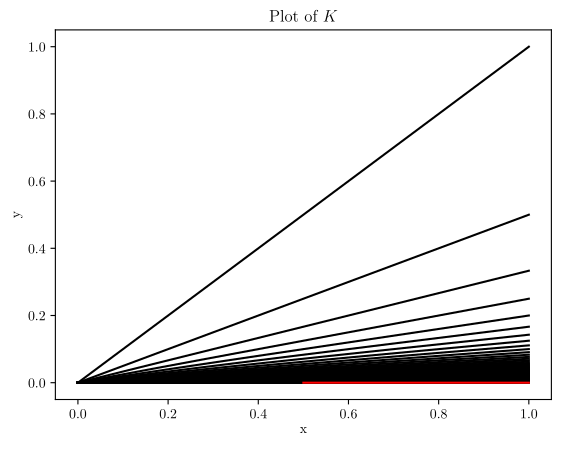

Recreate this plot in Python.
import matplotlib
import matplotlib.pyplot as plt
import numpy as np

matplotlib.use("pgf")
matplotlib.rcParams.update({
    "pgf.texsystem": "pdflatex",
    'font.family': 'serif',
    'text.usetex': True,
    'pgf.rcfonts': False,
})


for n in range(1, 500):
    x = np.linspace(0, 1, 2)
    y = [0, (1.0/n)*x[1]]
    plt.plot(x, y, color="black")

x = np.linspace(.5, 1, 2)
plt.plot(x, 0*x, color="red")
plt.xlabel("x")
plt.ylabel("y")
plt.title("Plot of $K$")

plt.savefig("plots19.pgf")
